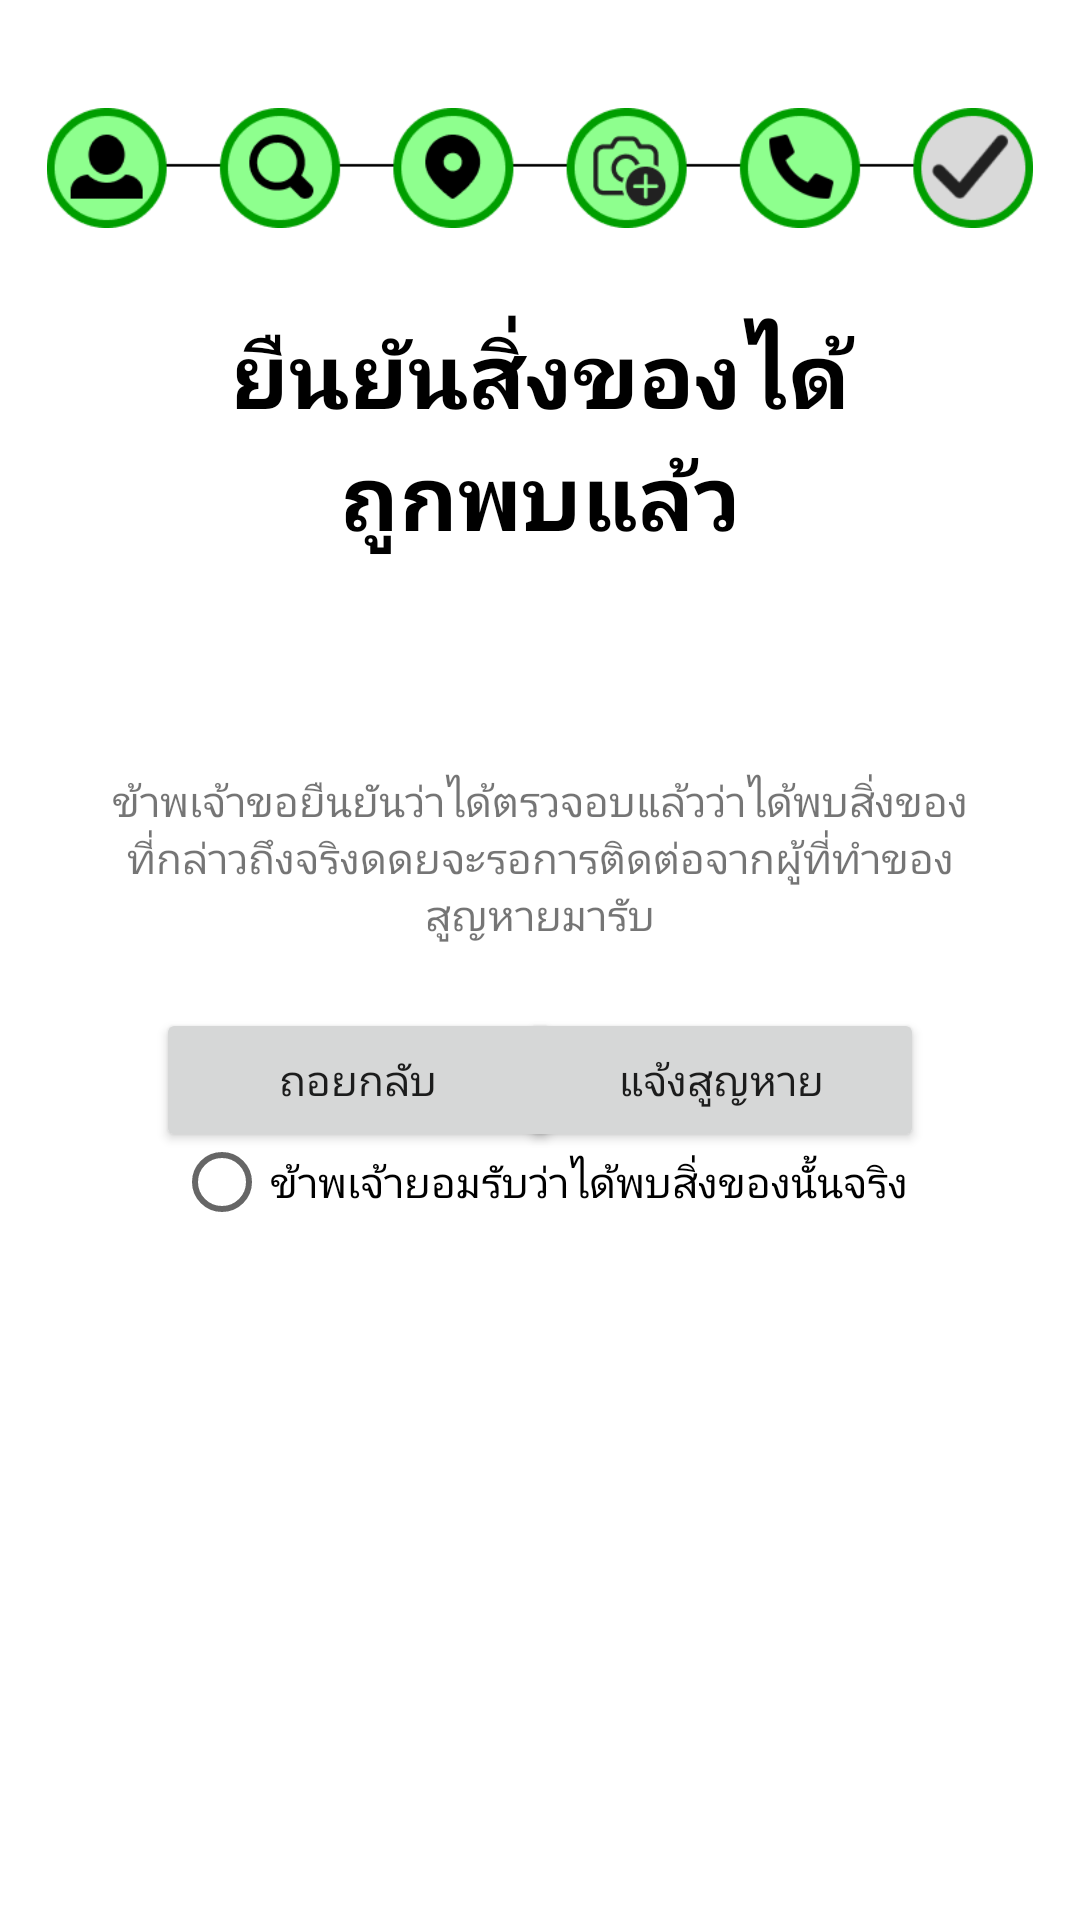

Produce the Android XML layout that renders to this screen, including the resource entries it uses.
<!-- AndroidManifest.xml: application theme Theme.Kkumissingmobile -->
<!-- res/layout/fragment_report_as_lost6.xml -->
<?xml version="1.0" encoding="utf-8"?>
<androidx.constraintlayout.widget.ConstraintLayout xmlns:android="http://schemas.android.com/apk/res/android"
    xmlns:app="http://schemas.android.com/apk/res-auto"
    xmlns:tools="http://schemas.android.com/tools"
    android:layout_width="match_parent"
    android:layout_height="match_parent"
    tools:context=".ui.dashboard.ReportMissing1Fragment">

    <Button
        android:id="@+id/butNextTo7"
        android:layout_width="135dp"
        android:layout_height="48dp"
        android:layout_marginEnd="52dp"
        android:layout_marginBottom="256dp"
        android:fontFamily="@font/prompt_medium"
        android:text="แจ้งสูญหาย"
        android:textColorLink="#C2410C"
        app:cornerRadius="@dimen/activity_horizontal_margin"
        app:layout_constraintBottom_toBottomOf="parent"
        app:layout_constraintEnd_toEndOf="parent" />

    <Button
        android:id="@+id/butbackTo5"
        android:layout_width="135dp"
        android:layout_height="48dp"
        android:layout_marginStart="52dp"
        android:layout_marginBottom="256dp"
        android:fontFamily="@font/prompt_medium"
        android:text="ถอยกลับ"
        android:textColorLink="#C2410C"
        app:cornerRadius="@dimen/activity_horizontal_margin"
        app:layout_constraintBottom_toBottomOf="parent"
        app:layout_constraintStart_toStartOf="parent" />

    <ImageView
        android:id="@+id/imageView2"
        android:layout_width="360dp"
        android:layout_height="40dp"
        android:layout_marginTop="36dp"
        android:src="@drawable/update_report_as_lost_6"
        app:layout_constraintEnd_toEndOf="parent"
        app:layout_constraintHorizontal_bias="0.49"
        app:layout_constraintStart_toStartOf="parent"
        app:layout_constraintTop_toTopOf="parent" />

    <TextView
        android:id="@+id/textView"
        android:layout_width="215dp"
        android:layout_height="90dp"
        android:layout_marginTop="24dp"
        android:fontFamily="@font/prompt_medium"
        android:gravity="center"
        android:text="ยืนยันสิ่งของได้ถูกพบแล้ว"
        android:textColor="#000000"
        android:textSize="30sp"
        android:textStyle="bold"
        app:layout_constraintEnd_toEndOf="parent"
        app:layout_constraintStart_toStartOf="parent"
        app:layout_constraintTop_toBottomOf="@+id/imageView2" />

    <TextView
        android:id="@+id/textView3"
        android:layout_width="294dp"
        android:layout_height="144dp"
        android:layout_marginTop="24dp"
        android:fontFamily="@font/prompt_medium"
        android:gravity="center"
        android:text="ข้าพเจ้าขอยืนยันว่าได้ตรวจอบแล้วว่าได้พบสิ่งของที่กล่าวถึงจริงดดยจะรอการติดต่อจากผู้ที่ทำของสูญหายมารับ"
        app:layout_constraintEnd_toEndOf="parent"
        app:layout_constraintStart_toStartOf="parent"
        app:layout_constraintTop_toBottomOf="@+id/textView" />

    <RadioButton
        android:id="@+id/confirmFound"
        android:layout_width="wrap_content"
        android:layout_height="48dp"
        android:layout_marginTop="12dp"
        android:fontFamily="@font/prompt_medium"
        android:text="ข้าพเจ้ายอมรับว่าได้พบสิ่งของนั้นจริง"
        app:layout_constraintEnd_toEndOf="parent"
        app:layout_constraintHorizontal_bias="0.502"
        app:layout_constraintStart_toStartOf="parent"
        app:layout_constraintTop_toBottomOf="@+id/textView3" />


</androidx.constraintlayout.widget.ConstraintLayout>
<!-- resources referenced by this layout -->
<resources>
  <!-- drawable update_report_as_lost_6: png bitmap (drawable, 10653 bytes) -->
  <style name="Theme.Kkumissingmobile" parent="Theme.MaterialComponents.DayNight.DarkActionBar">
          
          <item name="colorPrimary">@color/purple_500</item>
          <item name="colorPrimaryVariant">@color/purple_700</item>
          <item name="colorOnPrimary">@color/white</item>
          
          <item name="colorSecondary">@color/teal_200</item>
          <item name="colorSecondaryVariant">@color/teal_700</item>
          <item name="colorOnSecondary">@color/black</item>
          
          <item name="android:statusBarColor">?attr/colorPrimaryVariant</item>
          
      </style>
  <color name="purple_500">#FF6200EE</color>
  <color name="purple_700">#FF3700B3</color>
  <color name="white">#FFFFFFFF</color>
  <color name="teal_200">#FF03DAC5</color>
  <color name="teal_700">#FF018786</color>
  <color name="black">#FF000000</color>
</resources>
